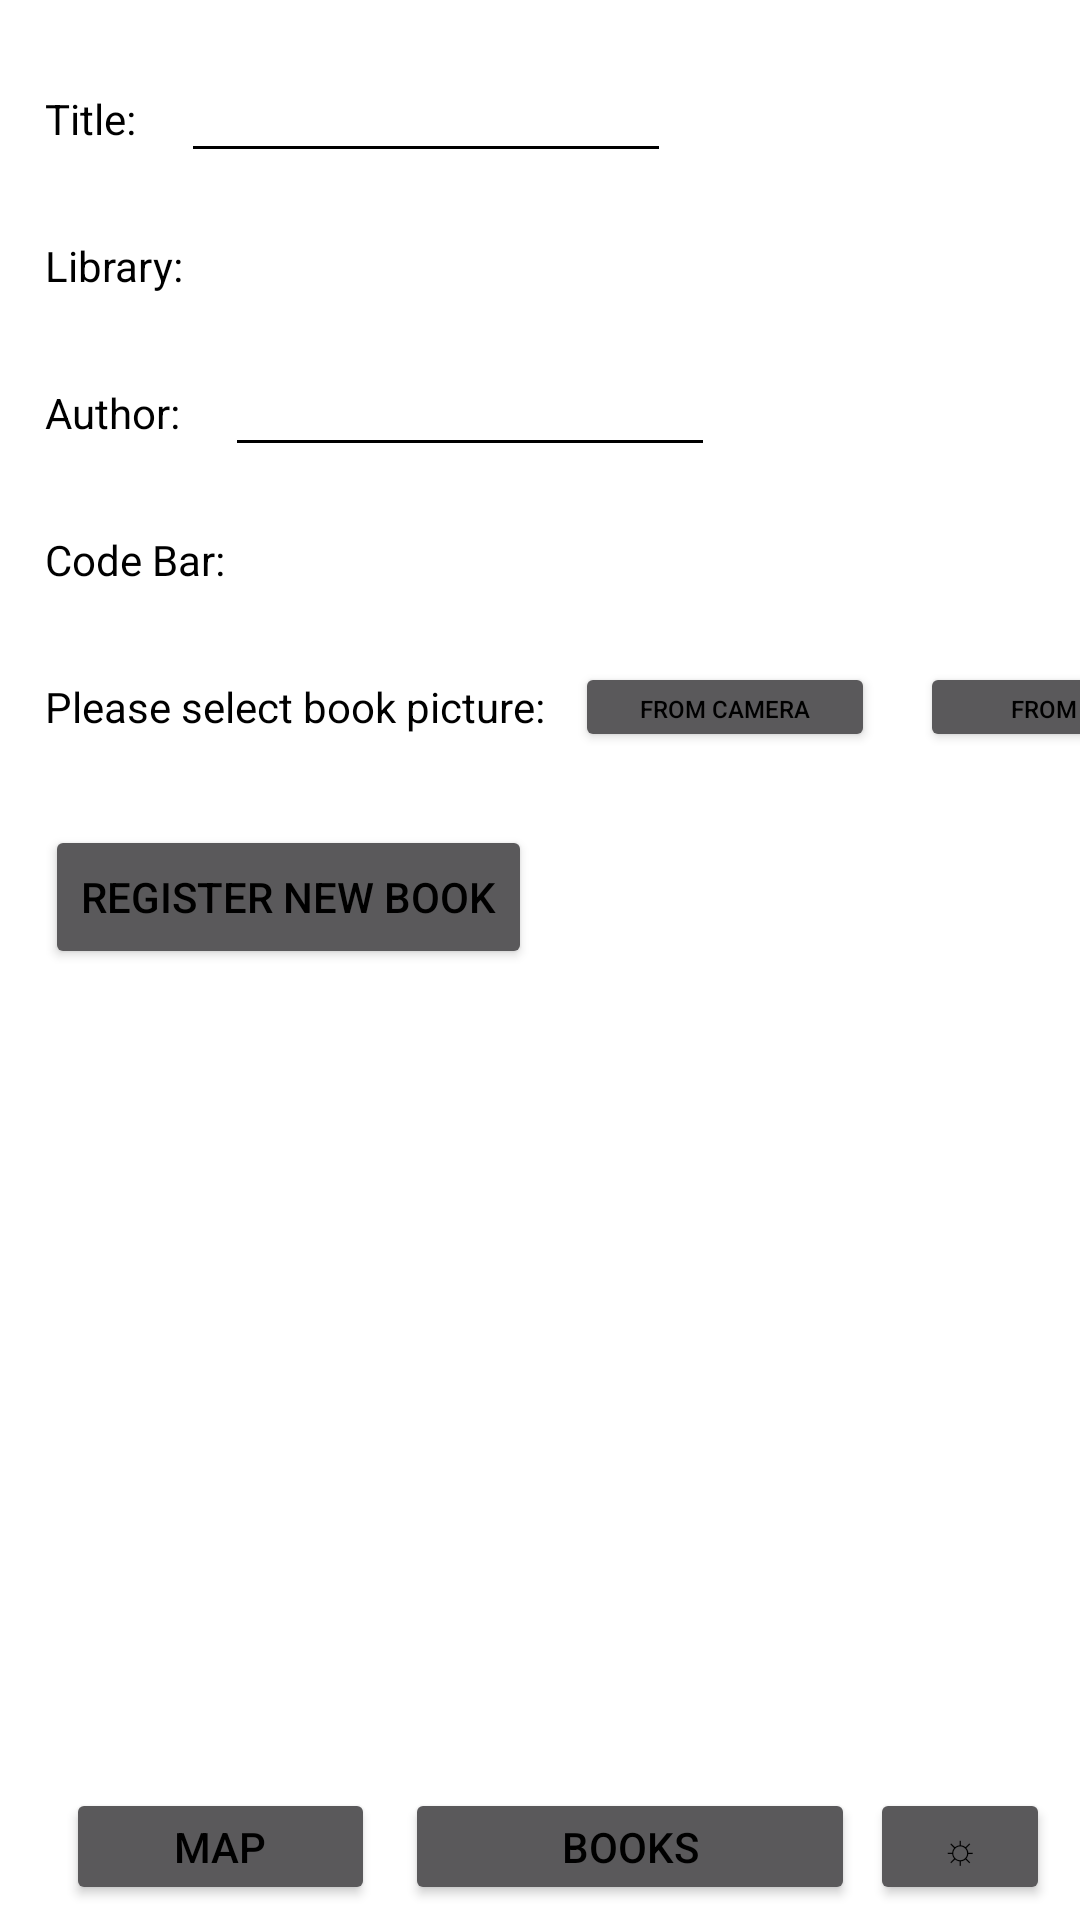

Reconstruct the res/layout file that produces this screen, plus the resources it refers to.
<!-- AndroidManifest.xml: application theme AppThemeLight -->
<!-- res/layout/activity_new_book_horizontal.xml -->
<?xml version="1.0" encoding="utf-8"?>
<androidx.constraintlayout.widget.ConstraintLayout xmlns:android="http://schemas.android.com/apk/res/android"
    xmlns:app="http://schemas.android.com/apk/res-auto"
    xmlns:tools="http://schemas.android.com/tools"
    android:id="@+id/newBookView"
    android:layout_width="match_parent"
    android:layout_height="match_parent"
    tools:context=".NewBook">

    <include
        android:id="@+id/include"
        layout="@layout/bottom_layout_horizontal" />

    <TextView
        android:id="@+id/bookLibrary"
        android:layout_width="wrap_content"
        android:layout_height="wrap_content"
        android:layout_marginStart="15dp"
        android:layout_marginTop="30dp"
        android:text="@string/library"
        app:layout_constraintStart_toStartOf="parent"
        app:layout_constraintTop_toBottomOf="@+id/bookName" />

    <TextView
        android:id="@+id/codeBarSend"
        android:layout_width="wrap_content"
        android:layout_height="wrap_content"
        android:layout_marginStart="15dp"
        android:text=""
        app:layout_constraintStart_toEndOf="@+id/codeLibrary"
        app:layout_constraintTop_toTopOf="@+id/codeLibrary" />

    <TextView
        android:id="@+id/libraryBook2"
        android:layout_width="wrap_content"
        android:layout_height="wrap_content"
        android:layout_marginStart="15dp"
        android:text=""
        app:layout_constraintStart_toEndOf="@+id/bookLibrary"
        app:layout_constraintTop_toTopOf="@+id/bookLibrary" />

    <TextView
        android:id="@+id/bookName"
        android:layout_width="wrap_content"
        android:layout_height="wrap_content"
        android:layout_marginStart="15dp"
        android:layout_marginTop="30dp"
        android:text="@string/title"
        android:textSize="14sp"
        app:layout_constraintStart_toStartOf="parent"
        app:layout_constraintTop_toTopOf="parent" />

    <EditText
        android:id="@+id/nameBook"
        android:layout_width="wrap_content"
        android:layout_height="wrap_content"
        android:layout_marginStart="15dp"
        android:ems="10"
        android:inputType="text"
        android:textSize="14sp"
        app:layout_constraintBottom_toBottomOf="@+id/bookName"
        app:layout_constraintStart_toEndOf="@+id/bookName"
        app:layout_constraintTop_toTopOf="@+id/bookName"
        tools:ignore="LabelFor" />

    <TextView
        android:id="@+id/authorLibrary"
        android:layout_width="wrap_content"
        android:layout_height="wrap_content"
        android:layout_marginStart="15dp"
        android:layout_marginTop="30dp"
        android:text="@string/author"
        app:layout_constraintStart_toStartOf="parent"
        app:layout_constraintTop_toBottomOf="@+id/bookLibrary" />

    <TextView
        android:id="@+id/codeLibrary"
        android:layout_width="wrap_content"
        android:layout_height="wrap_content"
        android:layout_marginTop="30dp"
        android:text="@string/barcode"
        app:layout_constraintStart_toStartOf="@+id/authorLibrary"
        app:layout_constraintTop_toBottomOf="@+id/authorLibrary" />

    <EditText
        android:id="@+id/authorBook"
        android:layout_width="wrap_content"
        android:layout_height="wrap_content"
        android:layout_marginStart="15dp"
        android:ems="10"
        android:inputType="text"
        android:textSize="14sp"
        app:layout_constraintBottom_toBottomOf="@+id/authorLibrary"
        app:layout_constraintStart_toEndOf="@+id/authorLibrary"
        app:layout_constraintTop_toTopOf="@+id/authorLibrary"
        tools:ignore="LabelFor" />

    <TextView
        android:id="@+id/photoLibrary"
        android:layout_width="wrap_content"
        android:layout_height="wrap_content"
        android:layout_marginStart="15dp"
        android:layout_marginTop="30dp"
        android:text="@string/selectpicture"
        app:layout_constraintStart_toStartOf="parent"
        app:layout_constraintTop_toBottomOf="@+id/codeLibrary" />

    <Button
        android:id="@+id/cameraPhoto"
        android:layout_width="100dp"
        android:layout_height="30dp"
        android:layout_marginStart="10dp"
        android:text="@string/fromcamera"
        android:textSize="8sp"
        app:layout_constraintBottom_toBottomOf="@+id/photoLibrary"
        app:layout_constraintStart_toEndOf="@+id/photoLibrary"
        app:layout_constraintTop_toTopOf="@+id/photoLibrary" />

    <Button
        android:id="@+id/filePhoto"
        android:layout_width="100dp"
        android:layout_height="30dp"
        android:layout_marginStart="15dp"
        android:text="from File"
        android:textSize="8sp"
        app:layout_constraintStart_toEndOf="@+id/cameraPhoto"
        app:layout_constraintTop_toTopOf="@+id/cameraPhoto" />

    <ImageView
        android:id="@+id/bookImage"
        android:layout_width="0dp"
        android:layout_height="0dp"
        android:layout_marginStart="10dp"
        android:layout_marginTop="10dp"
        android:layout_marginEnd="10dp"
        android:layout_marginBottom="45dp"
        android:scaleType="fitCenter"
        app:layout_constraintBottom_toBottomOf="@+id/include"
        app:layout_constraintEnd_toEndOf="parent"
        app:layout_constraintHorizontal_bias="0.487"
        app:layout_constraintStart_toEndOf="@+id/filePhoto"
        app:layout_constraintTop_toTopOf="parent" />

    <Button
        android:id="@+id/registerButton"
        android:layout_width="wrap_content"
        android:layout_height="wrap_content"
        android:layout_marginTop="30dp"
        android:text="@string/register"
        app:layout_constraintStart_toStartOf="@+id/photoLibrary"
        app:layout_constraintTop_toBottomOf="@+id/photoLibrary" />

</androidx.constraintlayout.widget.ConstraintLayout>
<!-- res/layout/bottom_layout_horizontal.xml (included above) -->
<?xml version="1.0" encoding="utf-8"?>
<androidx.constraintlayout.widget.ConstraintLayout xmlns:android="http://schemas.android.com/apk/res/android"
    xmlns:app="http://schemas.android.com/apk/res-auto"
    xmlns:tools="http://schemas.android.com/tools"
    android:layout_width="match_parent"
    android:layout_height="match_parent">

    <LinearLayout
        android:id="@+id/buttonLayout"
        android:layout_width="wrap_content"
        android:layout_height="wrap_content"
        android:layout_marginEnd="10dp"
        android:orientation="horizontal"
        app:layout_constraintBottom_toBottomOf="parent"
        app:layout_constraintEnd_toEndOf="parent">

        <Button
            android:id="@+id/mapMenu"
            android:layout_width="103dp"
            android:layout_height="39dp"
            android:layout_marginEnd="5dp"
            android:layout_marginBottom="5dp"
            android:text="@string/map" />

        <Button
            android:id="@+id/searchMenu"
            android:layout_width="150dp"
            android:layout_height="39dp"
            android:layout_marginStart="5dp"
            android:layout_marginBottom="5dp"
            android:text="@string/search" />

        <Button
            android:id="@+id/themeButton"
            android:layout_width="60dp"
            android:layout_height="39dp"
            android:layout_marginStart="5dp"
            android:layout_marginBottom="5dp"
            android:text="☼" />

    </LinearLayout>

</androidx.constraintlayout.widget.ConstraintLayout>
<!-- resources referenced by this layout -->
<resources>
  <string name="author">Author: </string>
  <string name="barcode">Code Bar:</string>
  <string name="fromcamera">from Camera</string>
  <string name="library">Library: </string>
  <string name="map">Map</string>
  <string name="register">Register new Book</string>
  <string name="search">Books</string>
  <string name="selectpicture">Please select book picture:</string>
  <string name="title">Title: </string>
  <style name="AppThemeLight" parent="Theme.AppCompat.NoActionBar">
          <item name="android:windowBackground">@android:color/white</item>
          <item name="android:textColor">@android:color/black</item>
          <item name="android:textColorPrimary">@android:color/black</item>
          <item name="android:textColorSecondary">@android:color/black</item>
          <item name="android:checkboxStyle">@style/CheckBoxLightStyle</item>
      </style>
  <style name="CheckBoxLightStyle" parent="Widget.AppCompat.CompoundButton.CheckBox">
          <item name="android:textColor">@android:color/black</item>
      </style>
</resources>
